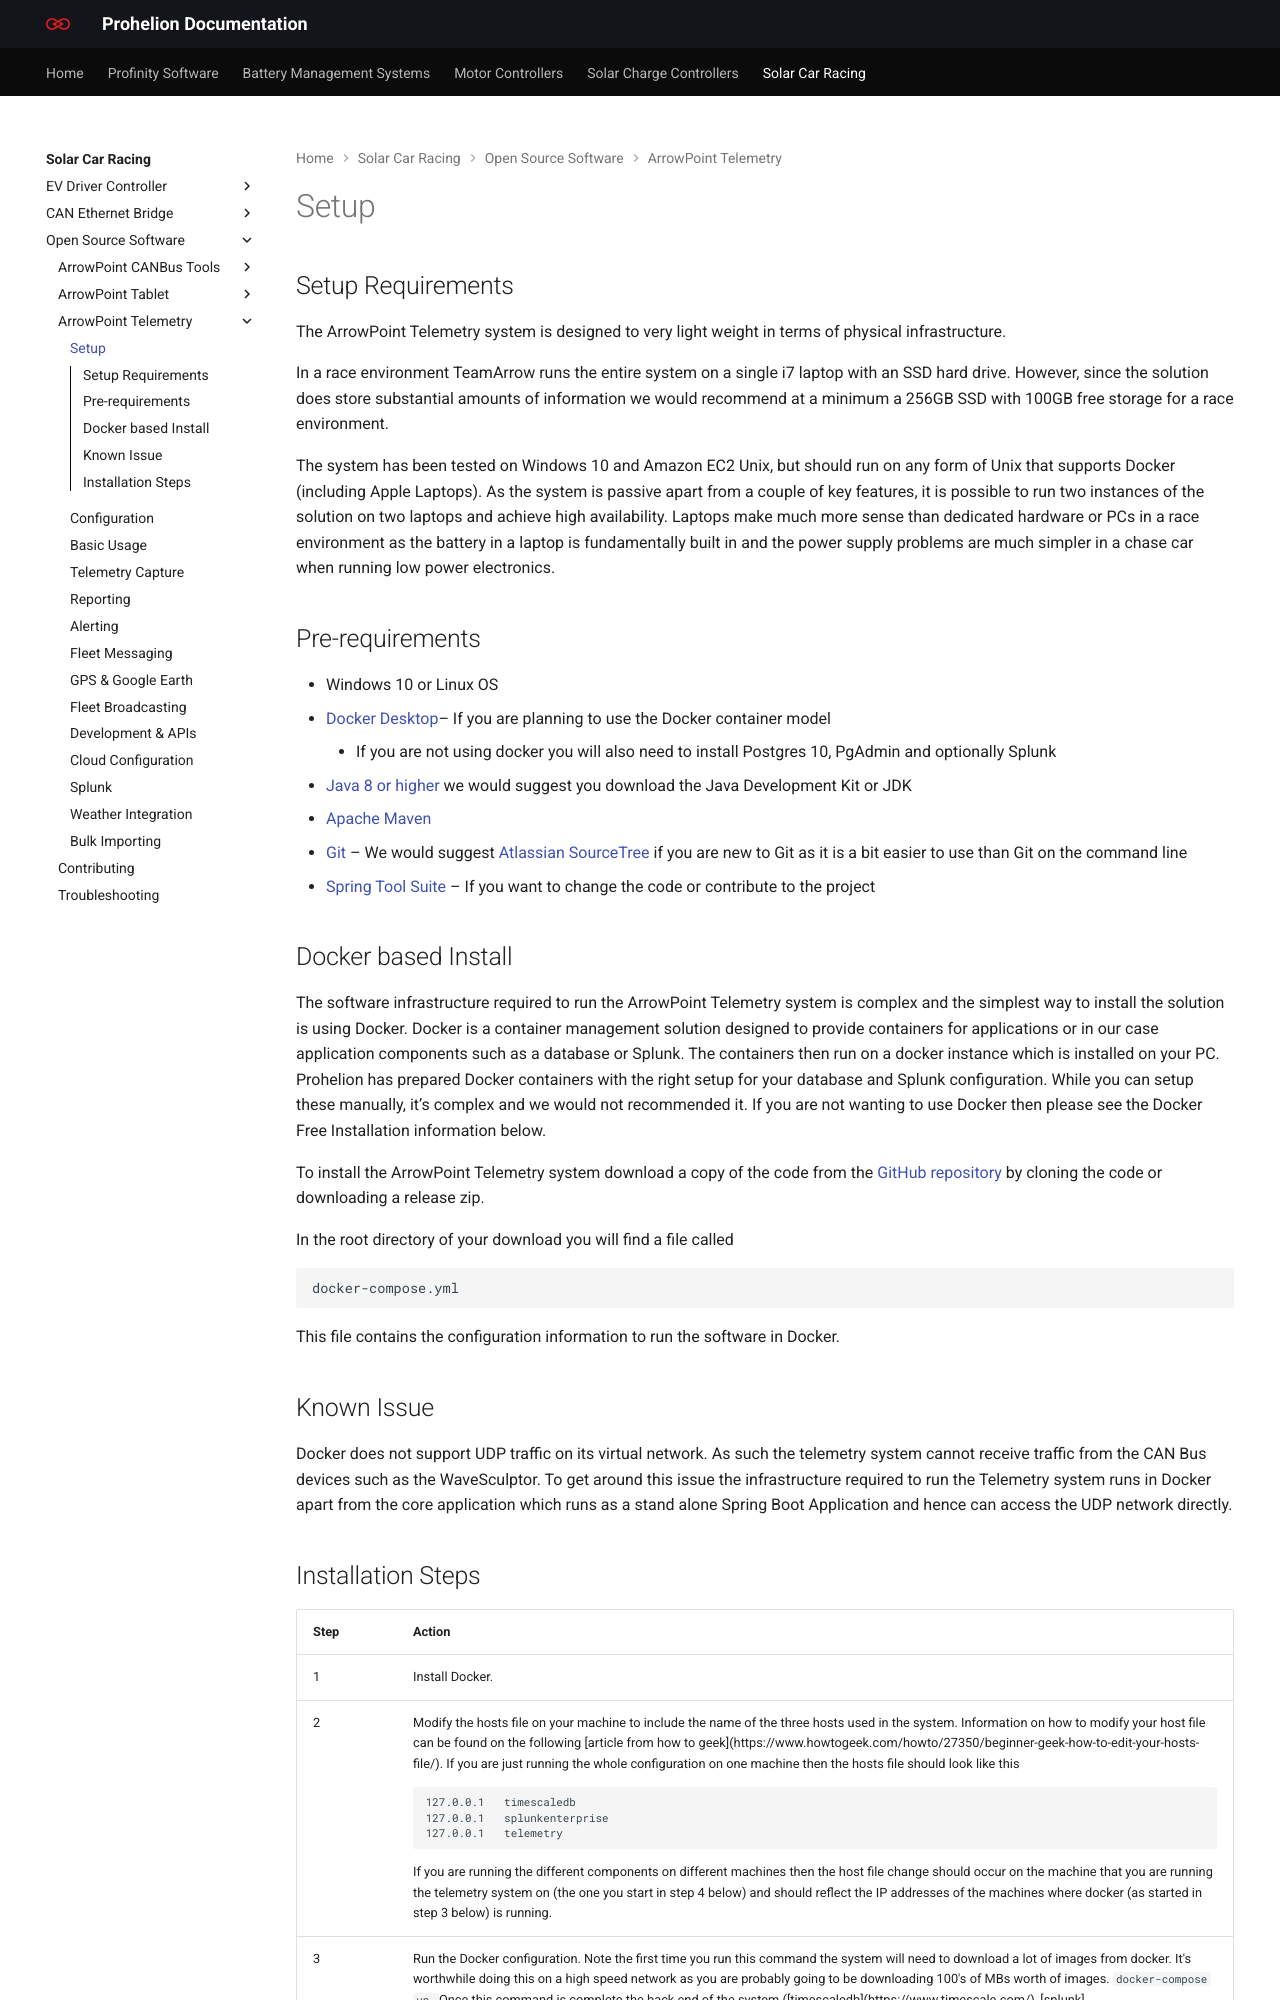

repository: Prohelion/prohelion.github.io · page: Solar_Car_Racing/Open_Source_Software/ArrowPoint_Telemetry/Setup.html · generator: mkdocs

---
title: Setup
---

## Setup Requirements

The ArrowPoint Telemetry system is designed to very light weight in terms of physical infrastructure.

In a race environment TeamArrow runs the entire system on a single i7 laptop with an SSD hard drive. However, since the solution does store substantial amounts of information we would recommend at a minimum a 256GB SSD with 100GB free storage for a race environment.

The system has been tested on Windows 10 and Amazon EC2 Unix, but should run on any form of Unix that supports Docker (including Apple Laptops). As the system is passive apart from a couple of key features, it is possible to run two instances of the solution on two laptops and achieve high availability. Laptops make much more sense than dedicated hardware or PCs in a race environment as the battery in a laptop is fundamentally built in and the power supply problems are much simpler in a chase car when running low power electronics.

## Pre-requirements
* Windows 10 or Linux OS
* [Docker Desktop](https://www.docker.com/products/docker-desktop)– If you are planning to use the Docker container model
    * If you are not using docker you will also need to install Postgres 10, PgAdmin and optionally Splunk
* [Java 8 or higher](https://www.java.com/en/download/) we would suggest you download the Java Development Kit or JDK
* [Apache Maven](https://maven.apache.org/)
* [Git](https://git-scm.com/) – We would suggest [Atlassian SourceTree](https://www.sourcetreeapp.com/) if you are new to Git as it is a bit easier to use than Git on the command line
* [Spring Tool Suite](https://spring.io/tools) – If you want to change the code or contribute to the project


## Docker based Install
The software infrastructure required to run the ArrowPoint Telemetry system is complex and the simplest way to install the solution is using Docker. Docker is a container management solution designed to provide containers for applications or in our case application components such as a database or Splunk. The containers then run on a docker instance which is installed on your PC. Prohelion has prepared Docker containers with the right setup for your database and Splunk configuration. While you can setup these manually, it’s complex and we would not recommended it. If you are not wanting to use Docker then please see the Docker Free Installation information below.

To install the ArrowPoint Telemetry system download a copy of the code from the [GitHub repository](https://github.com/Prohelion/ArrowPoint-Telemetry) by cloning the code or downloading a release zip.

In the root directory of your download you will find a file called

```shell
docker-compose.yml
```

This file contains the configuration information to run the software in Docker.

## Known Issue
Docker does not support UDP traffic on its virtual network. As such the telemetry system cannot receive traffic from the CAN Bus devices such as the WaveSculptor. To get around this issue the infrastructure required to run the Telemetry system runs in Docker apart from the core application which runs as a stand alone Spring Boot Application and hence can access the UDP network directly.
